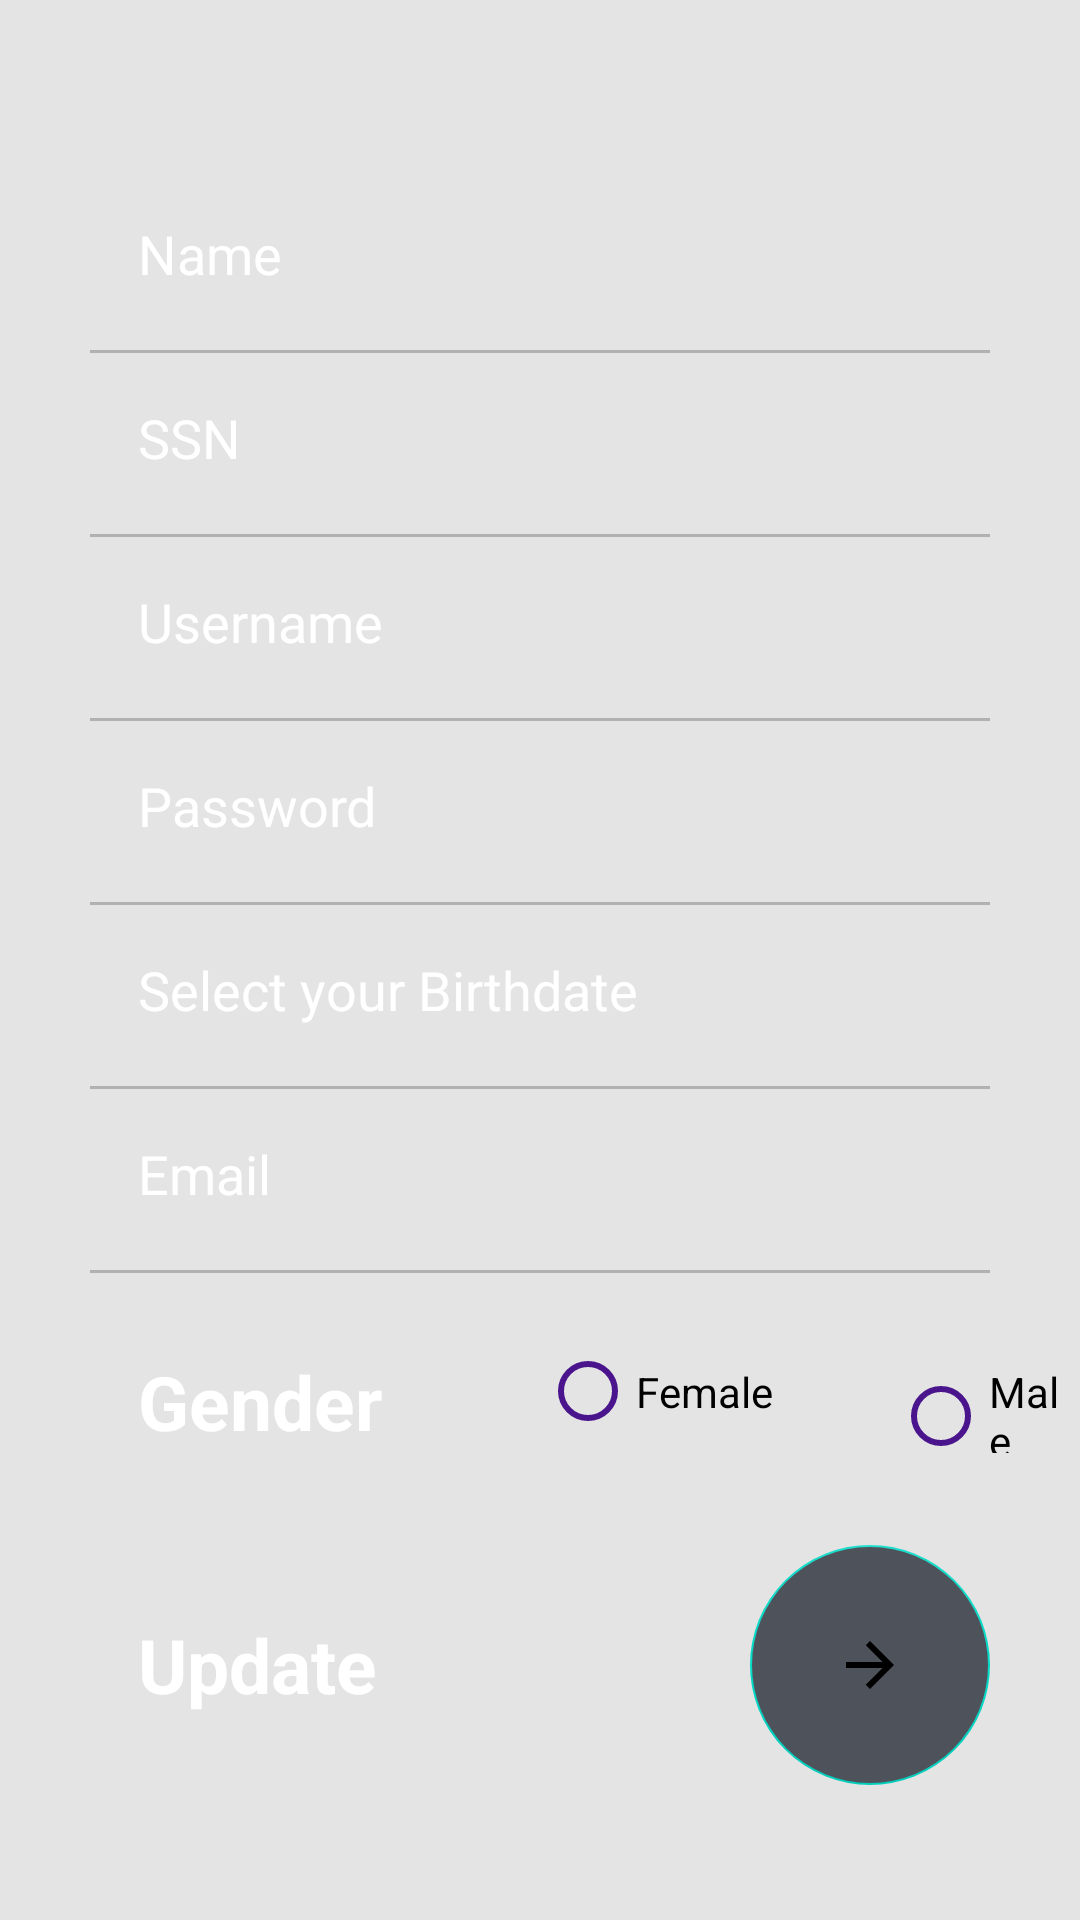

Layout XML and referenced resources for this Android screen:
<!-- AndroidManifest.xml: application theme Theme.noActionBar -->
<!-- res/layout/activity_show_profile.xml -->
<?xml version="1.0" encoding="utf-8"?>
<androidx.constraintlayout.widget.ConstraintLayout xmlns:android="http://schemas.android.com/apk/res/android"
                                                   xmlns:app="http://schemas.android.com/apk/res-auto"
                                                   xmlns:tools="http://schemas.android.com/tools"
                                                   android:layout_width="match_parent"
                                                   android:layout_height="match_parent"
                                                   android:background="@color/backGround"
                                                   tools:context=".ShowProfile">
    <androidx.appcompat.widget.AppCompatImageView
            android:layout_width="match_parent"
            android:layout_height="match_parent"
            android:src="@drawable/background_image_one_signup"
            android:scaleType="centerCrop"/>
    <ImageButton
            android:id="@+id/logOutB"
            android:layout_width="wrap_content"
            android:layout_height="wrap_content"
            android:layout_marginTop="16dp"
            android:layout_marginEnd="16dp"
            android:background="?attr/selectableItemBackground"
            android:padding="8dp"
            android:src="@drawable/ic_logout"
            app:layout_constraintCircleRadius="24dp"
            app:layout_constraintEnd_toEndOf="parent"
            app:layout_constraintTop_toTopOf="parent"/>
    <LinearLayout
            android:layout_width="match_parent"
            android:layout_height="match_parent"
            android:orientation="vertical"
            android:gravity="bottom">

        <EditText
                android:id="@+id/nameeditText"
                android:layout_width="match_parent"
                android:layout_height="wrap_content"
                android:layout_marginStart="30dp"
                android:layout_marginEnd="30dp"
                android:backgroundTint="@android:color/transparent"
                android:hint="Name"
                android:inputType="textPersonName"
                android:padding="@dimen/EditTextPadding"
                android:textColor="@android:color/white"
                android:textColorHint="@android:color/white"/>
        <RelativeLayout
                android:layout_width="match_parent"
                android:layout_height="1dp"
                android:layout_marginStart="30dp"
                android:layout_marginTop="4dp"
                android:layout_marginEnd="30dp"
                android:background="#B1B1B1"/>

        <EditText
                android:id="@+id/SSNText"
                android:layout_width="match_parent"
                android:layout_height="wrap_content"
                android:layout_marginStart="30dp"
                android:layout_marginEnd="30dp"
                android:backgroundTint="@android:color/transparent"
                android:hint="SSN"
                android:inputType="number"
                android:padding="@dimen/EditTextPadding"
                android:textColor="@android:color/white"
                android:textColorHint="@android:color/white"/>
        <RelativeLayout
                android:layout_width="match_parent"
                android:layout_height="1dp"
                android:layout_marginStart="30dp"
                android:layout_marginTop="4dp"
                android:layout_marginEnd="30dp"
                android:background="#B1B1B1"/>

        <EditText
                android:id="@+id/usernameeditText2"
                android:layout_width="match_parent"
                android:layout_height="wrap_content"
                android:layout_marginStart="30dp"
                android:layout_marginEnd="30dp"
                android:backgroundTint="@android:color/transparent"
                android:hint="@string/username"
                android:inputType="text"
                android:padding="@dimen/EditTextPadding"
                android:textColor="@android:color/white"
                android:textColorHint="@android:color/white"/>
        <RelativeLayout
                android:layout_width="match_parent"
                android:layout_height="1dp"
                android:layout_marginStart="30dp"
                android:layout_marginTop="4dp"
                android:layout_marginEnd="30dp"
                android:background="#B1B1B1"/>

        <EditText
                android:id="@+id/passwordeditText3"
                android:layout_width="match_parent"
                android:layout_height="wrap_content"
                android:layout_marginStart="30dp"
                android:layout_marginEnd="30dp"
                android:backgroundTint="@android:color/transparent"
                android:hint="Password"
                android:inputType="textPassword"
                android:padding="@dimen/EditTextPadding"
                android:textColor="@android:color/white"
                android:textColorHint="@android:color/white"/>
        <RelativeLayout
                android:layout_width="match_parent"
                android:layout_height="1dp"
                android:layout_marginStart="30dp"
                android:layout_marginTop="4dp"
                android:layout_marginEnd="30dp"
                android:background="#B1B1B1"/>

        <EditText
                android:id="@+id/birthddateeditText4"
                android:layout_width="match_parent"
                android:layout_height="wrap_content"
                android:layout_marginStart="30dp"
                android:layout_marginEnd="30dp"
                android:backgroundTint="@android:color/transparent"
                android:hint="Select your Birthdate"
                android:inputType="date"
                android:padding="@dimen/EditTextPadding"
                android:textColor="@android:color/white"
                android:textColorHint="@android:color/white"/>
        <RelativeLayout
                android:layout_width="match_parent"
                android:layout_height="1dp"
                android:layout_marginStart="30dp"
                android:layout_marginTop="4dp"
                android:layout_marginEnd="30dp"
                android:background="#B1B1B1"/>

        <EditText
                android:id="@+id/MailEditText"
                android:layout_width="match_parent"
                android:layout_height="wrap_content"
                android:layout_marginStart="30dp"
                android:layout_marginEnd="30dp"
                android:backgroundTint="@android:color/transparent"
                android:hint="Email"
                android:inputType="textEmailAddress"
                android:padding="@dimen/EditTextPadding"
                android:textColor="@android:color/white"
                android:textColorHint="@android:color/white"/>
        <RelativeLayout
                android:layout_width="match_parent"
                android:layout_height="1dp"
                android:layout_marginStart="30dp"
                android:layout_marginTop="4dp"
                android:layout_marginEnd="30dp"
                android:background="#B1B1B1"/>

        <RelativeLayout
                android:layout_width="match_parent"
                android:layout_marginTop="10dp"
                android:layout_height="wrap_content">
            <RadioGroup
                    android:layout_width="202dp"
                    android:layout_height="50dp"
                    android:layout_marginLeft="180dp"
                    android:orientation="horizontal"
                    app:layout_constraintEnd_toEndOf="parent"
                    app:layout_constraintHorizontal_bias="0.961"
                    app:layout_constraintStart_toStartOf="parent"
                    app:layout_constraintVertical_bias="0.361">

                <RadioButton
                        android:id="@+id/female"
                        android:layout_width="wrap_content"
                        android:layout_height="wrap_content"
                        android:layout_marginRight="20dp"
                        android:layout_marginTop="9dp"
                        android:buttonTint="@color/colorPrimary"
                        android:minHeight="48dp"
                        android:text="Female"
                        app:layout_constraintBottom_toTopOf="@+id/btnsign"
                        app:layout_constraintEnd_toEndOf="parent"
                        app:layout_constraintHorizontal_bias="0.31"
                        app:layout_constraintStart_toEndOf="@+id/gendertxt"
                        app:layout_constraintTop_toBottomOf="@+id/MailEditText"
                        app:layout_constraintVertical_bias="0.222"/>

                <RadioButton
                        android:id="@+id/male"
                        android:layout_width="wrap_content"
                        android:layout_height="48dp"
                        android:layout_marginLeft="20dp"
                        android:buttonTint="@color/colorPrimary"
                        android:minHeight="48dp"
                        android:layout_marginTop="9dp"
                        android:text="Male"
                        app:layout_constraintBottom_toTopOf="@+id/btnsign"
                        app:layout_constraintEnd_toEndOf="parent"
                        app:layout_constraintHorizontal_bias="0.422"
                        app:layout_constraintStart_toEndOf="@+id/female"
                        app:layout_constraintTop_toBottomOf="@+id/MailEditText"
                        app:layout_constraintVertical_bias="0.222"/>
            </RadioGroup>

            <TextView
                    android:layout_width="wrap_content"
                    android:layout_height="wrap_content"
                    android:layout_alignParentStart="true"
                    android:layout_centerInParent="true"
                    android:layout_marginStart="30dp"
                    android:padding="@dimen/EditTextPadding"
                    android:text="Gender"
                    android:textColor="@android:color/white"
                    android:textSize="25sp"
                    android:textStyle="bold"/>
        </RelativeLayout>

        <RelativeLayout
                android:layout_width="match_parent"
                android:layout_marginBottom="40dp"
                android:layout_marginTop="10dp"
                android:layout_height="wrap_content">

            <com.google.android.material.floatingactionbutton.FloatingActionButton
                    android:id="@+id/Update"
                    android:layout_width="wrap_content"
                    android:layout_height="wrap_content"
                    android:layout_alignParentEnd="true"
                    android:layout_centerInParent="true"
                    android:layout_marginTop="10dp"
                    android:layout_marginEnd="30dp"
                    android:backgroundTint="#4E525B"
                    android:elevation="0dp"
                    android:src="@drawable/ic_baseline_arrow_forward_24"
                    android:tint="@android:color/white"
                    app:elevation="0dp"
                    app:fabCustomSize="80dp"
                    tools:ignore="RelativeOverlap"/>

            <TextView
                    android:layout_width="wrap_content"
                    android:layout_height="wrap_content"
                    android:layout_alignParentStart="true"
                    android:layout_centerInParent="true"
                    android:layout_marginStart="30dp"
                    android:padding="@dimen/EditTextPadding"
                    android:text="Update"
                    android:textColor="@android:color/white"
                    android:textSize="25sp"
                    android:textStyle="bold"/>
        </RelativeLayout>
    </LinearLayout>
</androidx.constraintlayout.widget.ConstraintLayout>
<!-- resources referenced by this layout -->
<resources>
  <color name="backGround">#e4e4e4</color>
  <color name="colorPrimary">#4a148c</color>
  <dimen name="EditTextPadding">16dp</dimen>
  <!-- drawable ic_baseline_arrow_forward_24 (drawable) -->
  <vector android:autoMirrored="true" android:height="55dp"
      android:tint="#FFFFFF" android:viewportHeight="24"
      android:viewportWidth="24" android:width="55dp" xmlns:android="http://schemas.android.com/apk/res/android">
      <path android:fillColor="@android:color/white" android:pathData="M12,4l-1.41,1.41L16.17,11H4v2h12.17l-5.58,5.59L12,20l8,-8z"/>
  </vector>
  <string name="username">Username</string>
  <style name="Theme.noActionBar" parent="Theme.MaterialComponents.DayNight.NoActionBar" />
</resources>
